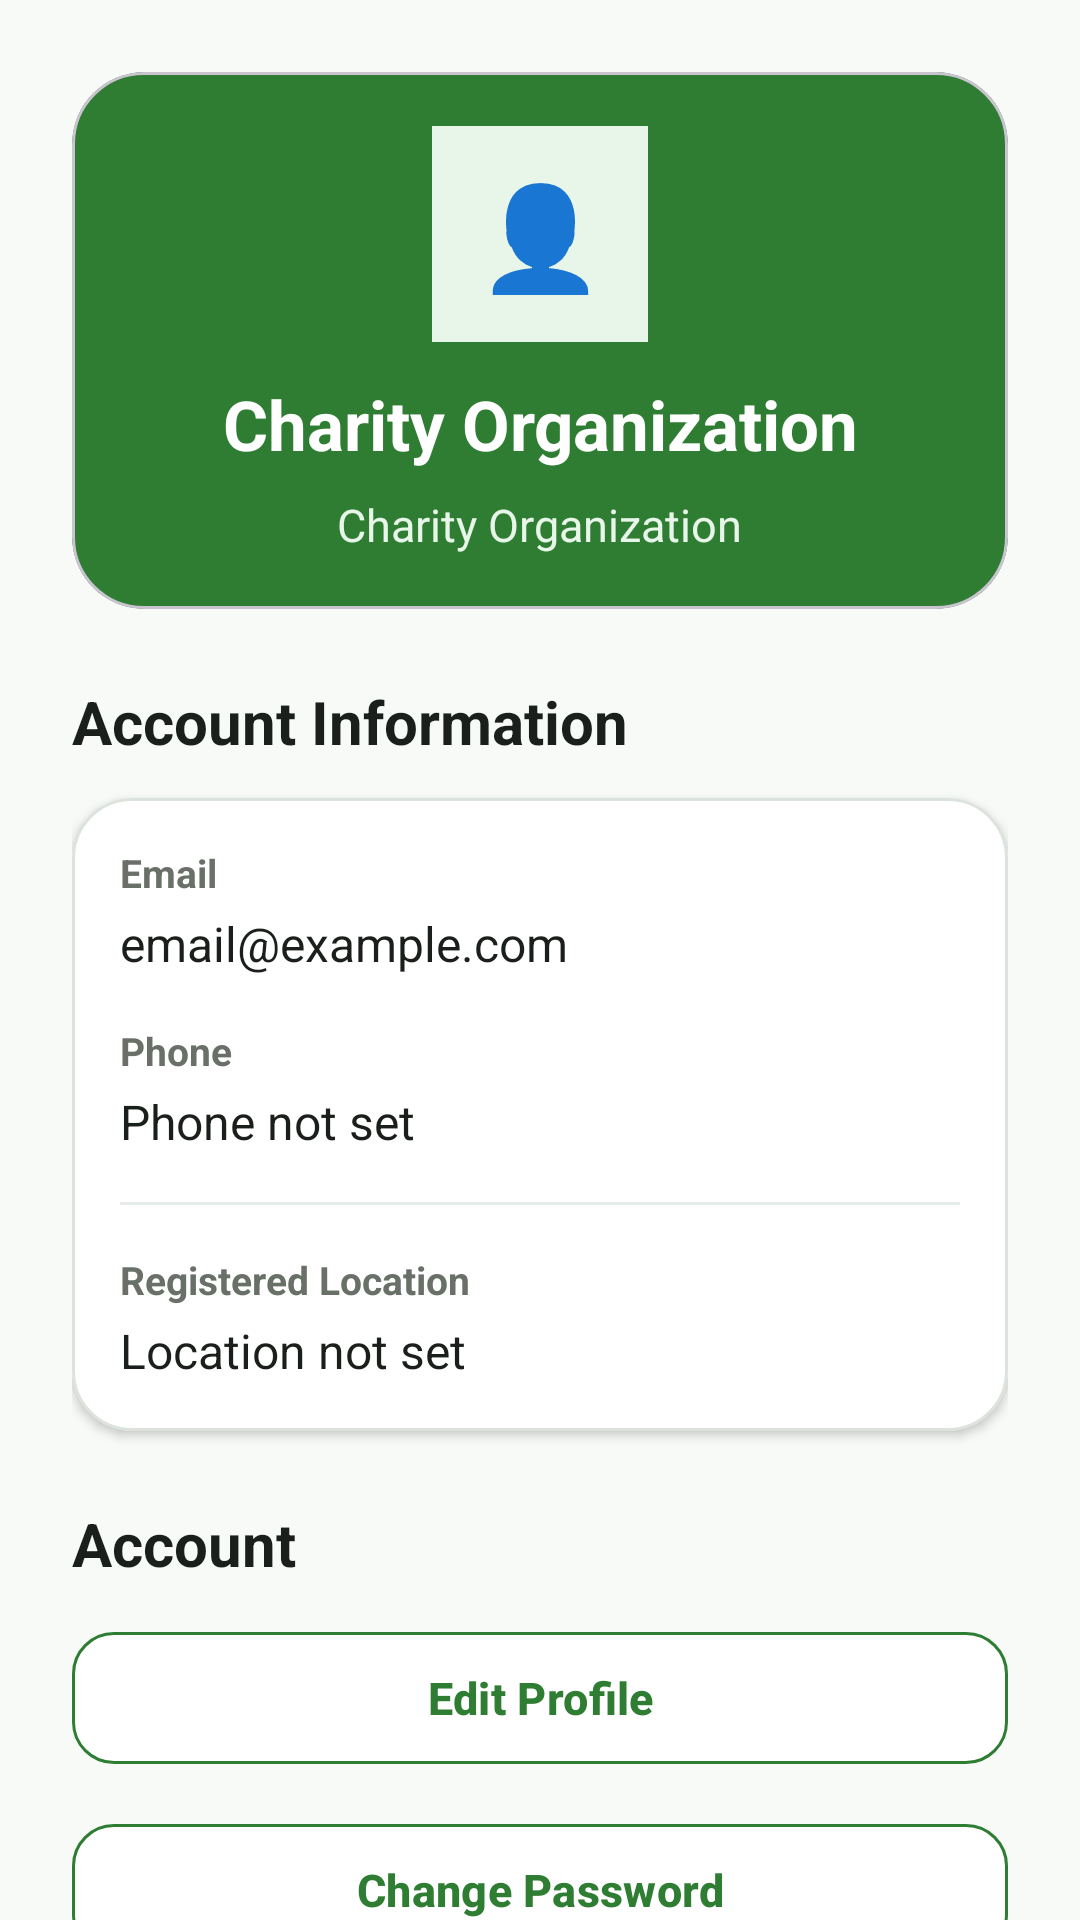

Produce the Android XML layout that renders to this screen, including the resource entries it uses.
<!-- AndroidManifest.xml: application theme Theme.SaveFood -->
<!-- res/layout/fragment_profile.xml -->
<?xml version="1.0" encoding="utf-8"?>
<androidx.core.widget.NestedScrollView
    xmlns:android="http://schemas.android.com/apk/res/android"
    xmlns:app="http://schemas.android.com/apk/res-auto"
    android:layout_width="match_parent"
    android:layout_height="match_parent"
    android:background="@color/savefood_background"
    android:fillViewport="true">

    <LinearLayout
        android:layout_width="match_parent"
        android:layout_height="wrap_content"
        android:orientation="vertical"
        android:paddingStart="@dimen/screen_padding_large"
        android:paddingTop="@dimen/spacing_24"
        android:paddingEnd="@dimen/screen_padding_large"
        android:paddingBottom="@dimen/spacing_24">

        
        
        

        <com.google.android.material.card.MaterialCardView
            android:layout_width="match_parent"
            android:layout_height="wrap_content"
            app:cardBackgroundColor="@color/savefood_green"
            app:cardCornerRadius="@dimen/card_corner_radius_large"
            app:cardElevation="0dp">

            <LinearLayout
                android:layout_width="match_parent"
                android:layout_height="wrap_content"
                android:gravity="center"
                android:orientation="vertical"
                android:padding="@dimen/card_padding_large">

                <TextView
                    android:layout_width="72dp"
                    android:layout_height="72dp"
                    android:background="@color/savefood_green_light"
                    android:gravity="center"
                    android:text="👤"
                    android:textSize="34sp" />

                <TextView
                    android:id="@+id/tvProfileName"
                    android:layout_width="match_parent"
                    android:layout_height="wrap_content"
                    android:layout_marginTop="@dimen/spacing_12"
                    android:gravity="center"
                    android:text="Charity Organization"
                    android:textColor="@color/white"
                    android:textSize="23sp"
                    android:textStyle="bold" />

                <TextView
                    android:id="@+id/tvProfileRole"
                    android:layout_width="wrap_content"
                    android:layout_height="wrap_content"
                    android:layout_marginTop="@dimen/spacing_8"
                    android:text="Charity Organization"
                    android:textColor="@color/savefood_green_light"
                    android:textSize="@dimen/text_body_small" />

            </LinearLayout>

        </com.google.android.material.card.MaterialCardView>

        
        
        

        <TextView
            style="@style/SaveFood_Text_SectionTitle"
            android:layout_width="wrap_content"
            android:layout_height="wrap_content"
            android:layout_marginTop="@dimen/spacing_24"
            android:text="Account Information" />

        <com.google.android.material.card.MaterialCardView
            android:layout_width="match_parent"
            android:layout_height="wrap_content"
            android:layout_marginTop="@dimen/spacing_12"
            app:cardBackgroundColor="@color/savefood_surface"
            app:cardCornerRadius="@dimen/card_corner_radius"
            app:cardElevation="@dimen/card_elevation"
            app:strokeColor="@color/savefood_border"
            app:strokeWidth="@dimen/card_stroke_width">

            <LinearLayout
                android:layout_width="match_parent"
                android:layout_height="wrap_content"
                android:orientation="vertical"
                android:padding="@dimen/card_padding">

                

                <TextView
                    android:layout_width="wrap_content"
                    android:layout_height="wrap_content"
                    android:text="Email"
                    android:textColor="@color/savefood_text_secondary"
                    android:textSize="@dimen/text_caption"
                    android:textStyle="bold" />

                <TextView
                    android:id="@+id/tvProfileEmail"
                    android:layout_width="match_parent"
                    android:layout_height="wrap_content"
                    android:layout_marginTop="@dimen/spacing_4"
                    android:text="email@example.com"
                    android:textColor="@color/savefood_text_primary"
                    android:textSize="@dimen/text_body_large" />

                

                <TextView
                    android:layout_width="wrap_content"
                    android:layout_height="wrap_content"
                    android:layout_marginTop="@dimen/spacing_16"
                    android:text="Phone"
                    android:textColor="@color/savefood_text_secondary"
                    android:textSize="@dimen/text_caption"
                    android:textStyle="bold" />

                <TextView
                    android:id="@+id/tvProfilePhone"
                    android:layout_width="match_parent"
                    android:layout_height="wrap_content"
                    android:layout_marginTop="@dimen/spacing_4"
                    android:text="Phone not set"
                    android:textColor="@color/savefood_text_primary"
                    android:textSize="@dimen/text_body_large" />

                

                <View
                    android:layout_width="match_parent"
                    android:layout_height="1dp"
                    android:layout_marginTop="@dimen/spacing_16"
                    android:background="@color/savefood_divider" />

                

                <TextView
                    android:layout_width="wrap_content"
                    android:layout_height="wrap_content"
                    android:layout_marginTop="@dimen/spacing_16"
                    android:text="Registered Location"
                    android:textColor="@color/savefood_text_secondary"
                    android:textSize="@dimen/text_caption"
                    android:textStyle="bold" />

                <TextView
                    android:id="@+id/tvProfileLocation"
                    android:layout_width="match_parent"
                    android:layout_height="wrap_content"
                    android:layout_marginTop="@dimen/spacing_4"
                    android:text="Location not set"
                    android:textColor="@color/savefood_text_primary"
                    android:textSize="@dimen/text_body_large" />

            </LinearLayout>

        </com.google.android.material.card.MaterialCardView>

        
        
        

        <TextView
            style="@style/SaveFood_Text_SectionTitle"
            android:layout_width="wrap_content"
            android:layout_height="wrap_content"
            android:layout_marginTop="@dimen/spacing_24"
            android:text="Account" />

        

        <com.google.android.material.button.MaterialButton
            android:id="@+id/btnEditProfile"
            android:layout_width="match_parent"
            android:layout_height="@dimen/button_height"
            android:layout_marginTop="@dimen/spacing_12"
            android:text="Edit Profile"
            android:textColor="@color/savefood_green"
            android:textSize="@dimen/text_button"
            android:textStyle="bold"
            app:backgroundTint="@color/savefood_surface"
            app:cornerRadius="@dimen/button_corner_radius"
            app:rippleColor="@color/savefood_green_light"
            app:strokeColor="@color/savefood_green"
            app:strokeWidth="@dimen/card_stroke_width" />

        

        <com.google.android.material.button.MaterialButton
            android:id="@+id/btnChangePassword"
            android:layout_width="match_parent"
            android:layout_height="@dimen/button_height"
            android:layout_marginTop="@dimen/spacing_12"
            android:text="Change Password"
            android:textColor="@color/savefood_green"
            android:textSize="@dimen/text_button"
            android:textStyle="bold"
            app:backgroundTint="@color/savefood_surface"
            app:cornerRadius="@dimen/button_corner_radius"
            app:rippleColor="@color/savefood_green_light"
            app:strokeColor="@color/savefood_green"
            app:strokeWidth="@dimen/card_stroke_width" />

        

        <com.google.android.material.button.MaterialButton
            android:id="@+id/btnChangeLocation"
            android:layout_width="match_parent"
            android:layout_height="@dimen/button_height"
            android:layout_marginTop="@dimen/spacing_12"
            android:text="Change Location"
            android:textColor="@color/savefood_green"
            android:textSize="@dimen/text_button"
            android:textStyle="bold"
            app:backgroundTint="@color/savefood_surface"
            app:cornerRadius="@dimen/button_corner_radius"
            app:rippleColor="@color/savefood_green_light"
            app:strokeColor="@color/savefood_green"
            app:strokeWidth="@dimen/card_stroke_width" />

        

        <com.google.android.material.button.MaterialButton
            android:id="@+id/btnProfileLogout"
            android:layout_width="match_parent"
            android:layout_height="@dimen/button_height"
            android:layout_marginTop="@dimen/spacing_24"
            android:text="Logout"
            android:textColor="@color/savefood_green"
            android:textSize="@dimen/text_button"
            android:textStyle="bold"
            app:backgroundTint="@color/savefood_surface"
            app:cornerRadius="@dimen/button_corner_radius"
            app:rippleColor="@color/savefood_green_light"
            app:strokeColor="@color/savefood_green"
            app:strokeWidth="@dimen/card_stroke_width" />

        

        <com.google.android.material.button.MaterialButton
            android:id="@+id/btnDeleteAccount"
            android:layout_width="match_parent"
            android:layout_height="@dimen/button_height"
            android:layout_marginTop="@dimen/spacing_8"
            android:layout_marginBottom="@dimen/spacing_8"
            android:text="Delete Account"
            android:textColor="@color/savefood_error"
            android:textSize="@dimen/text_button"
            android:textStyle="bold"
            app:backgroundTint="@color/savefood_surface"
            app:cornerRadius="@dimen/button_corner_radius"
            app:rippleColor="@color/savefood_error"
            app:strokeColor="@color/savefood_error"
            app:strokeWidth="@dimen/card_stroke_width" />

    </LinearLayout>

</androidx.core.widget.NestedScrollView>
<!-- resources referenced by this layout -->
<resources>
  <color name="savefood_background">#F8FAF8</color>
  <color name="savefood_border">#DCE3DC</color>
  <color name="savefood_divider">#E8ECE8</color>
  <color name="savefood_error">#D32F2F</color>
  <color name="savefood_green">#2E7D32</color>
  <color name="savefood_green_light">#E8F5E9</color>
  <color name="savefood_surface">#FFFFFFFF</color>
  <color name="savefood_text_primary">#1B1F1B</color>
  <color name="savefood_text_secondary">#687068</color>
  <color name="white">#FFFFFFFF</color>
  <dimen name="button_corner_radius">14dp</dimen>
  <dimen name="button_height">52dp</dimen>
  <dimen name="card_corner_radius">20dp</dimen>
  <dimen name="card_corner_radius_large">24dp</dimen>
  <dimen name="card_elevation">2dp</dimen>
  <dimen name="card_padding">16dp</dimen>
  <dimen name="card_padding_large">18dp</dimen>
  <dimen name="card_stroke_width">1dp</dimen>
  <dimen name="screen_padding_large">24dp</dimen>
  <dimen name="spacing_12">12dp</dimen>
  <dimen name="spacing_16">16dp</dimen>
  <dimen name="spacing_24">24dp</dimen>
  <dimen name="spacing_4">4dp</dimen>
  <dimen name="spacing_8">8dp</dimen>
  <dimen name="text_body_large">16sp</dimen>
  <dimen name="text_body_small">15sp</dimen>
  <dimen name="text_button">15sp</dimen>
  <dimen name="text_caption">13sp</dimen>
  <style name="SaveFood_Text_SectionTitle">
          <item name="android:textSize">@dimen/text_section_title</item>
          <item name="android:textStyle">bold</item>
          <item name="android:textColor">@color/savefood_text_primary</item>
      </style>
  <style name="Theme.SaveFood" parent="Base.Theme.SaveFood" />
  <dimen name="text_section_title">20sp</dimen>
  <style name="Base.Theme.SaveFood" parent="Theme.Material3.DayNight.NoActionBar">
          
          
      </style>
</resources>
